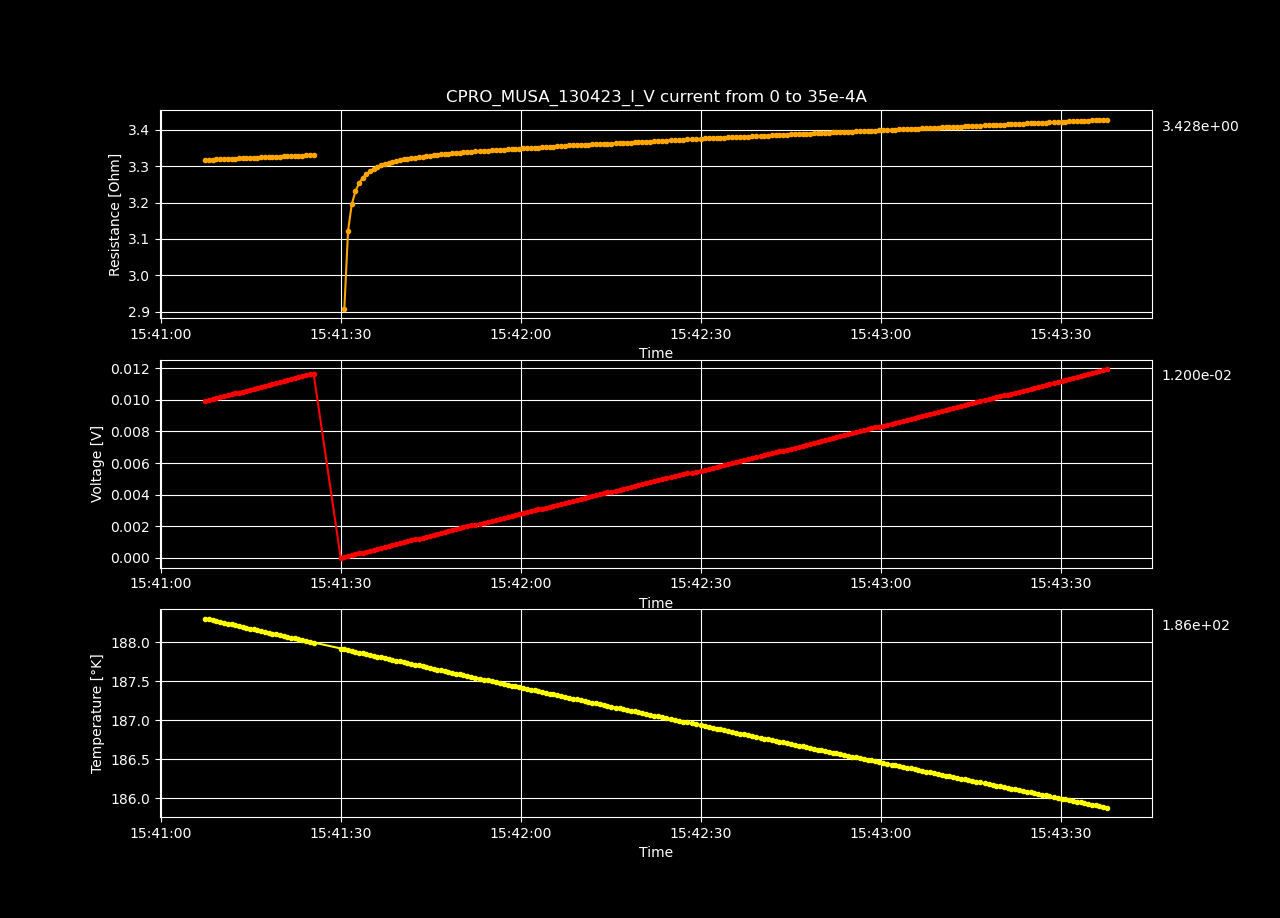

The data file committed next to this chart (first rows):
Datetime, Temperature [K], Voltage [V], Resistance [𝛀], Current Source [A], Electric Field [V/cm], Restivity [𝛀 cm], Current Density [A/cm2]
2023-04-13 15:39:21.245143, 190.2, -7.96602329e-06, -inf, 0.0, -0.0002459, -inf, 0.0
2023-04-13 15:39:21.869210, 190.2, 4.91537922e-05, 2.795, 1.7587939698492464e-05, 0.001517, 1.971, 0.0007697
2023-04-13 15:39:22.494709, 190.2, 0.0001063, 3.021, 3.517587939698493e-05, 0.00328, 2.131, 0.001539
2023-04-13 15:39:23.107200, 190.2, 0.0001634, 3.097, 5.2763819095477394e-05, 0.005043, 2.184, 0.002309
2023-04-13 15:39:23.723847, 190.2, 0.0002205, 3.135, 7.035175879396985e-05, 0.006807, 2.211, 0.003079
2023-04-13 15:39:24.334690, 190.2, 0.0002777, 3.158, 8.793969849246232e-05, 0.008571, 2.227, 0.003849
2023-04-13 15:39:24.957810, 190.1, 0.000335, 3.175, 0.0001055, 0.01034, 2.239, 0.004618
2023-04-13 15:39:25.572496, 190.1, 0.000392, 3.184, 0.0001231, 0.0121, 2.246, 0.005388
2023-04-13 15:39:26.206706, 190.1, 0.0004493, 3.193, 0.0001407, 0.01387, 2.252, 0.006158
2023-04-13 15:39:26.821519, 190.1, 0.0005066, 3.2, 0.0001583, 0.01563, 2.257, 0.006927
2023-04-13 15:39:27.451035, 190.1, 0.0005639, 3.206, 0.0001759, 0.0174, 2.261, 0.007697
2023-04-13 15:39:28.095515, 190.1, 0.000621, 3.21, 0.0001935, 0.01917, 2.264, 0.008467
2023-04-13 15:39:28.715406, 190.1, 0.0006783, 3.214, 0.0002111, 0.02094, 2.267, 0.009237
2023-04-13 15:39:29.327935, 190.1, 0.0007356, 3.217, 0.0002286, 0.0227, 2.269, 0.01001
2023-04-13 15:39:29.946193, 190, 0.0007929, 3.22, 0.0002462, 0.02447, 2.271, 0.01078
2023-04-13 15:39:30.576680, 190, 0.0008501, 3.222, 0.0002638, 0.02624, 2.272, 0.01155
2023-04-13 15:39:31.204358, 190, 0.0009075, 3.225, 0.0002814, 0.02801, 2.274, 0.01232
2023-04-13 15:39:31.827012, 190, 0.0009649, 3.227, 0.000299, 0.02978, 2.276, 0.01309
2023-04-13 15:39:32.449422, 190, 0.001022, 3.229, 0.0003166, 0.03155, 2.277, 0.01385
2023-04-13 15:39:33.074514, 190, 0.00108, 3.231, 0.0003342, 0.03332, 2.278, 0.01462
2023-04-13 15:39:33.697717, 190, 0.001137, 3.232, 0.0003518, 0.03509, 2.279, 0.01539
2023-04-13 15:39:34.331768, 190, 0.001194, 3.234, 0.0003693, 0.03686, 2.28, 0.01616
2023-04-13 15:39:34.939466, 190, 0.001252, 3.235, 0.0003869, 0.03863, 2.281, 0.01693
2023-04-13 15:39:35.563156, 189.9, 0.001309, 3.236, 0.0004045, 0.0404, 2.282, 0.0177
2023-04-13 15:39:36.185975, 189.9, 0.001366, 3.237, 0.0004221, 0.04218, 2.283, 0.01847
2023-04-13 15:39:36.800550, 189.9, 0.001424, 3.239, 0.0004397, 0.04395, 2.284, 0.01924
2023-04-13 15:39:37.417699, 189.9, 0.001482, 3.24, 0.0004573, 0.04573, 2.285, 0.02001
2023-04-13 15:39:38.029939, 189.9, 0.001539, 3.241, 0.0004749, 0.0475, 2.285, 0.02078
2023-04-13 15:39:38.667977, 189.9, 0.001596, 3.242, 0.0004925, 0.04927, 2.286, 0.02155
2023-04-13 15:39:39.288998, 189.9, 0.001654, 3.243, 0.0005101, 0.05105, 2.287, 0.02232
2023-04-13 15:39:39.925835, 189.9, 0.001712, 3.244, 0.0005276, 0.05282, 2.288, 0.02309
2023-04-13 15:39:40.551065, 189.9, 0.001769, 3.245, 0.0005452, 0.0546, 2.288, 0.02386
2023-04-13 15:39:41.176420, 189.8, 0.001827, 3.245, 0.0005628, 0.05637, 2.289, 0.02463
2023-04-13 15:39:41.815438, 189.8, 0.001884, 3.246, 0.0005804, 0.05815, 2.289, 0.0254
2023-04-13 15:39:42.438946, 189.8, 0.001942, 3.247, 0.000598, 0.05993, 2.29, 0.02617
2023-04-13 15:39:43.076063, 189.8, 0.002, 3.248, 0.0006156, 0.06171, 2.291, 0.02694
2023-04-13 15:39:43.692314, 189.8, 0.002057, 3.249, 0.0006332, 0.06349, 2.291, 0.02771
2023-04-13 15:39:44.317193, 189.8, 0.002115, 3.25, 0.0006508, 0.06527, 2.292, 0.02848
2023-04-13 15:39:44.940758, 189.8, 0.002172, 3.25, 0.0006683, 0.06705, 2.292, 0.02925
2023-04-13 15:39:45.558026, 189.8, 0.00223, 3.251, 0.0006859, 0.06883, 2.293, 0.03002
2023-04-13 15:39:46.176719, 189.7, 0.002288, 3.252, 0.0007035, 0.0706, 2.293, 0.03079
2023-04-13 15:39:46.799408, 189.7, 0.002345, 3.252, 0.0007211, 0.07239, 2.294, 0.03156
2023-04-13 15:39:47.431275, 189.7, 0.002403, 3.253, 0.0007387, 0.07417, 2.294, 0.03233
2023-04-13 15:39:48.048391, 189.7, 0.002461, 3.254, 0.0007563, 0.07595, 2.295, 0.0331
2023-04-13 15:39:48.662064, 189.7, 0.002519, 3.254, 0.0007739, 0.07773, 2.295, 0.03387
2023-04-13 15:39:49.275815, 189.7, 0.002576, 3.255, 0.0007915, 0.07951, 2.296, 0.03464
2023-04-13 15:39:49.893027, 189.7, 0.002634, 3.256, 0.000809, 0.0813, 2.296, 0.03541
2023-04-13 15:39:50.522369, 189.7, 0.002692, 3.256, 0.0008266, 0.08308, 2.297, 0.03618
2023-04-13 15:39:51.151044, 189.7, 0.00275, 3.257, 0.0008442, 0.08486, 2.297, 0.03695
2023-04-13 15:39:51.759570, 189.6, 0.002807, 3.258, 0.0008618, 0.08665, 2.297, 0.03772
2023-04-13 15:39:52.365426, 189.6, 0.002865, 3.258, 0.0008794, 0.08844, 2.298, 0.03849
2023-04-13 15:39:52.984118, 189.6, 0.002923, 3.259, 0.000897, 0.09022, 2.298, 0.03926
2023-04-13 15:39:53.606658, 189.6, 0.002981, 3.259, 0.0009146, 0.092, 2.299, 0.04003
2023-04-13 15:39:54.218059, 189.6, 0.003039, 3.26, 0.0009322, 0.09379, 2.299, 0.04079
2023-04-13 15:39:54.830006, 189.6, 0.003097, 3.26, 0.0009497, 0.09557, 2.299, 0.04156
2023-04-13 15:39:55.450662, 189.6, 0.003155, 3.261, 0.0009673, 0.09736, 2.3, 0.04233
2023-04-13 15:39:56.074332, 189.6, 0.003212, 3.262, 0.0009849, 0.09915, 2.3, 0.0431
2023-04-13 15:39:56.706140, 189.6, 0.00327, 3.262, 0.001003, 0.1009, 2.301, 0.04387
2023-04-13 15:39:57.340121, 189.5, 0.003328, 3.263, 0.00102, 0.1027, 2.301, 0.04464
2023-04-13 15:39:57.960410, 189.5, 0.003386, 3.263, 0.001038, 0.1045, 2.302, 0.04541
... 340 more rows
